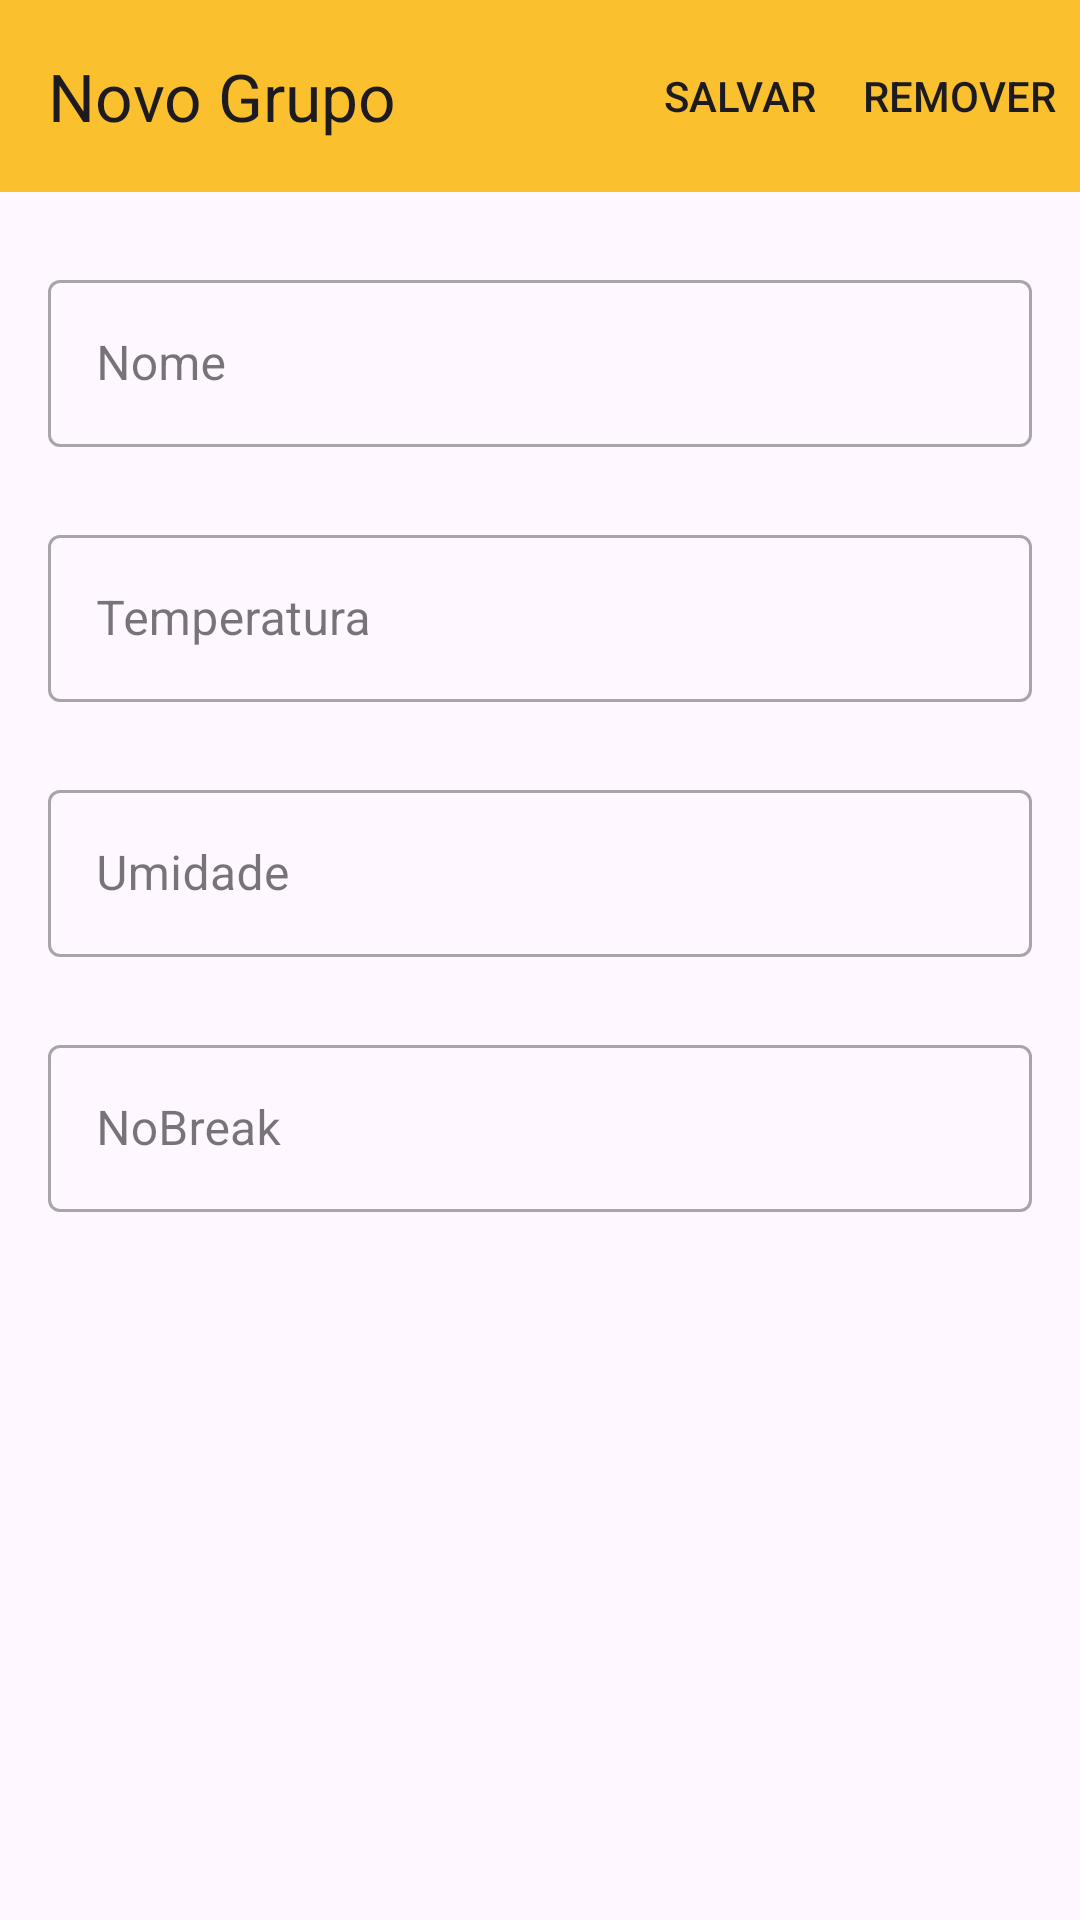

Layout XML and referenced resources for this Android screen:
<!-- AndroidManifest.xml: activity theme Theme.pji610 -->
<!-- res/layout/activity_group_iot_mgmt.xml -->
<?xml version="1.0" encoding="utf-8"?>
<androidx.constraintlayout.widget.ConstraintLayout xmlns:android="http://schemas.android.com/apk/res/android"
    xmlns:app="http://schemas.android.com/apk/res-auto"
    xmlns:tools="http://schemas.android.com/tools"
    android:layout_width="match_parent"
    android:layout_height="match_parent">

    <androidx.appcompat.widget.Toolbar
        android:id="@+id/activity_group_iot_mgmt_toolbar"
        android:layout_width="0dp"
        android:layout_height="wrap_content"
        android:background="@color/primaryColor"
        android:elevation="4dp"
        android:theme="@style/ThemeOverlay.AppCompat.ActionBar"
        app:layout_constraintEnd_toEndOf="parent"
        app:layout_constraintStart_toStartOf="parent"
        app:layout_constraintTop_toTopOf="parent"
        app:menu="@menu/group_iot_mgmt_menu"
        app:popupTheme="@style/ThemeOverlay.AppCompat.Light"
        app:title="@string/newGroup" />

    <ScrollView
        android:id="@+id/activity_group_iot_mgmt_scrollview"
        android:layout_width="0dp"
        android:layout_height="0dp"
        android:fillViewport="true"
        app:layout_constraintBottom_toBottomOf="parent"
        app:layout_constraintEnd_toEndOf="parent"
        app:layout_constraintStart_toStartOf="parent"
        app:layout_constraintTop_toBottomOf="@id/activity_group_iot_mgmt_toolbar">

        <androidx.constraintlayout.widget.ConstraintLayout
            android:layout_width="match_parent"
            android:layout_height="wrap_content"
            tools:context=".ui.activity.GroupIotMgmtForm">


            <com.google.android.material.textfield.TextInputLayout
                android:id="@+id/activity_group_iot_mgmt_textInputLayout_name"
                style="@style/Widget.MaterialComponents.TextInputLayout.OutlinedBox"
                android:layout_width="0dp"
                android:layout_height="wrap_content"
                android:layout_marginStart="16dp"
                android:layout_marginTop="24dp"
                android:layout_marginEnd="16dp"
                app:layout_constraintEnd_toEndOf="parent"
                app:layout_constraintStart_toStartOf="parent"
                app:layout_constraintTop_toTopOf="parent"
                tools:layout_conversion_absoluteHeight="61dp"
                tools:layout_conversion_absoluteWidth="0dp"
                tools:layout_editor_absoluteX="16dp"
                tools:layout_editor_absoluteY="24dp">

                <com.google.android.material.textfield.TextInputEditText
                    android:id="@+id/activity_group_iot_mgmt_editText_name"
                    android:layout_width="match_parent"
                    android:layout_height="wrap_content"
                    android:hint="@string/name"
                    android:inputType="textPersonName"
                    tools:layout_conversion_absoluteHeight="56dp"
                    tools:layout_conversion_absoluteWidth="0dp"
                    tools:layout_editor_absoluteX="16dp"
                    tools:layout_editor_absoluteY="29dp" />
            </com.google.android.material.textfield.TextInputLayout>

            <com.google.android.material.textfield.TextInputLayout
                android:id="@+id/activity_group_iot_mgmt_textInputLayout_temperature"
                style="@style/Widget.MaterialComponents.TextInputLayout.OutlinedBox"
                android:layout_width="0dp"
                android:layout_height="wrap_content"
                android:layout_marginStart="16dp"
                android:layout_marginTop="24dp"
                android:layout_marginEnd="16dp"
                app:layout_constraintEnd_toEndOf="parent"
                app:layout_constraintStart_toStartOf="parent"
                app:layout_constraintTop_toBottomOf="@id/activity_group_iot_mgmt_textInputLayout_name"
                tools:layout_conversion_absoluteHeight="61dp"
                tools:layout_conversion_absoluteWidth="0dp"
                tools:layout_editor_absoluteX="16dp"
                tools:layout_editor_absoluteY="24dp">

                <com.google.android.material.textfield.TextInputEditText
                    android:id="@+id/activity_group_iot_mgmt_editText_temperature"
                    android:layout_width="match_parent"
                    android:layout_height="wrap_content"
                    android:hint="@string/temperature"
                    android:inputType="number"
                    tools:layout_conversion_absoluteHeight="56dp"
                    tools:layout_conversion_absoluteWidth="0dp"
                    tools:layout_editor_absoluteX="16dp"
                    tools:layout_editor_absoluteY="29dp" />
            </com.google.android.material.textfield.TextInputLayout>

            <com.google.android.material.textfield.TextInputLayout
                android:id="@+id/activity_group_iot_mgmt_textInputLayout_humidity"
                style="@style/Widget.MaterialComponents.TextInputLayout.OutlinedBox"
                android:layout_width="0dp"
                android:layout_height="wrap_content"
                android:layout_marginStart="16dp"
                android:layout_marginTop="24dp"
                android:layout_marginEnd="16dp"
                app:layout_constraintEnd_toEndOf="parent"
                app:layout_constraintStart_toStartOf="parent"
                app:layout_constraintTop_toBottomOf="@+id/activity_group_iot_mgmt_textInputLayout_temperature"
                tools:layout_conversion_absoluteHeight="61dp"
                tools:layout_conversion_absoluteWidth="0dp"
                tools:layout_editor_absoluteX="16dp"
                tools:layout_editor_absoluteY="24dp"
                >
                <com.google.android.material.textfield.TextInputEditText
                    android:id="@+id/activity_group_iot_mgmt_editText_humidity"
                    android:layout_width="match_parent"
                    android:layout_height="wrap_content"
                    android:hint="@string/humidity"
                    android:inputType="number"
                    tools:layout_conversion_absoluteHeight="56dp"
                    tools:layout_editor_absoluteY="29dp"
                    tools:layout_editor_absoluteX="16dp"
                    tools:layout_conversion_absoluteWidth="0dp" />
            </com.google.android.material.textfield.TextInputLayout>

            <com.google.android.material.textfield.TextInputLayout
                android:id="@+id/activity_group_iot_mgmt_textInputLayout_noBreak"
                style="@style/Widget.MaterialComponents.TextInputLayout.OutlinedBox"
                android:layout_width="0dp"
                android:layout_height="wrap_content"
                android:layout_marginStart="16dp"
                android:layout_marginTop="24dp"
                android:layout_marginEnd="16dp"
                app:layout_constraintEnd_toEndOf="parent"
                app:layout_constraintStart_toStartOf="parent"
                tools:layout_conversion_absoluteHeight="61dp"
                tools:layout_conversion_absoluteWidth="0dp"
                tools:layout_editor_absoluteX="16dp"
                tools:layout_editor_absoluteY="24dp"
                app:layout_constraintTop_toBottomOf="@+id/activity_group_iot_mgmt_textInputLayout_humidity"
                >

                <com.google.android.material.textfield.TextInputEditText
                    android:id="@+id/activity_group_iot_mgmt_editText_noBreak"
                    android:layout_width="match_parent"
                    android:layout_height="wrap_content"
                    android:hint="@string/noBreak"
                    android:inputType="number"
                    tools:layout_conversion_absoluteHeight="56dp"
                    tools:layout_editor_absoluteY="29dp"
                    tools:layout_editor_absoluteX="16dp"
                    tools:layout_conversion_absoluteWidth="0dp" />
            </com.google.android.material.textfield.TextInputLayout>

        </androidx.constraintlayout.widget.ConstraintLayout>
    </ScrollView>




</androidx.constraintlayout.widget.ConstraintLayout>
<!-- resources referenced by this layout -->
<resources>
  <color name="primaryColor">#fbc02d</color>
  <string name="humidity">Umidade</string>
  <string name="name">Nome</string>
  <string name="newGroup">Novo Grupo</string>
  <string name="noBreak">NoBreak</string>
  <string name="temperature">Temperatura</string>
  <style name="Theme.pji610" parent="Theme.MaterialComponents.DayNight.NoActionBar">
          
          <item name="colorPrimary">@color/primaryColor</item>
          <item name="colorPrimaryVariant">@color/primaryDarkColor</item>
          <item name="colorOnPrimary">@color/primaryTextColor</item>
          <item name="colorAccent">@color/primaryTextColor</item>
          
          <item name="colorSecondary">@color/secondaryColor</item>
          <item name="colorSecondaryVariant">@color/secondaryDarkColor</item>
          <item name="colorOnSecondary">@color/secondaryTextColor</item>
          
          <item name="android:statusBarColor" tools:targetApi="l">?attr/colorPrimaryVariant</item>
          
      </style>
  <color name="primaryDarkColor">#c49000</color>
  <color name="primaryTextColor">#000000</color>
  <color name="secondaryColor">#00e5ff</color>
  <color name="secondaryDarkColor">#00b2cc</color>
  <color name="secondaryTextColor">#000000</color>
</resources>
